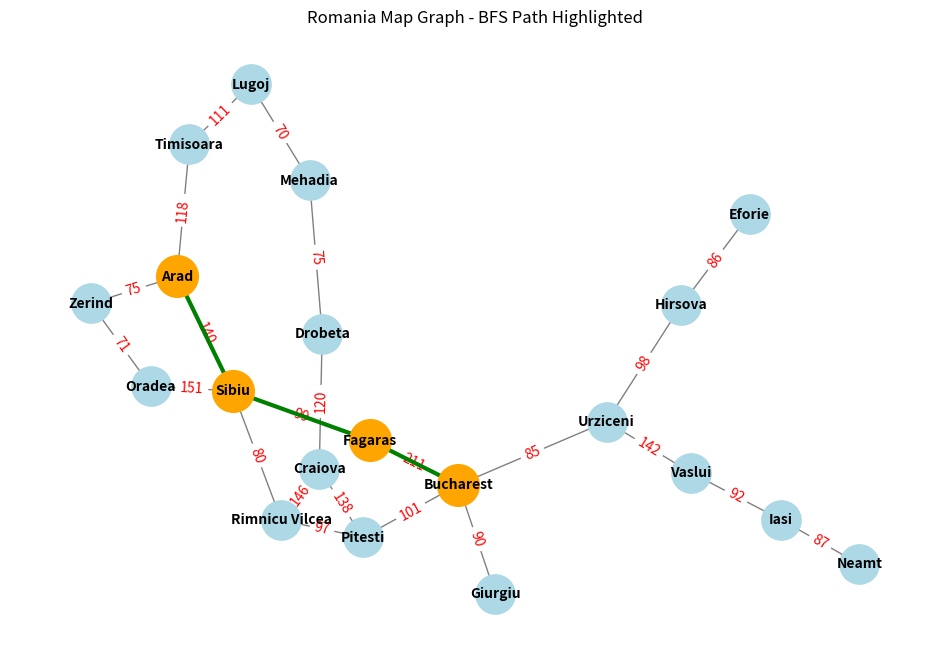

Write the Python code that produced this figure.
from collections import deque
import networkx as nx
import matplotlib.pyplot as plt

def bfs(graph, start, target):
    """
    Performs BFS to find the shortest path from start to target.
    
    Args:
        graph (dict): Adjacency list representation of the graph.
        start (str): Starting node.
        target (str): Target node.
    
    Returns:
        list: Shortest path from start to target if found, else None.
    """
    visited = set()
    queue = deque([[start]])
    
    while queue:
        path = queue.popleft()
        node = path[-1]
        
        if node == target:
            return path
        
        if node not in visited:
            visited.add(node)
            neighbors = graph.get(node, [])
            for neighbor, _ in neighbors:
                new_path = list(path)
                new_path.append(neighbor)
                queue.append(new_path)
    
    return None

def visualize_graph(graph, path=None):
    """
    Visualizes the graph using NetworkX and matplotlib.
    Highlights the given path if provided.
    
    Args:
        graph (dict): The graph as adjacency list with weights.
        path (list): List of nodes representing the path to highlight.
    """
    G = nx.Graph()
    
    # Add edges with weights
    for node, neighbors in graph.items():
        for neighbor, weight in neighbors:
            G.add_edge(node, neighbor, weight=weight)
    
    # Position nodes with spring layout (force-directed)
    pos = nx.spring_layout(G, seed=42)
    
    plt.figure(figsize=(12, 8))
    
    # Draw nodes and labels
    nx.draw_networkx_nodes(G, pos, node_color='lightblue', node_size=800)
    nx.draw_networkx_labels(G, pos, font_size=10, font_weight='bold')
    
    # Draw all edges in gray
    nx.draw_networkx_edges(G, pos, edgelist=G.edges(), edge_color='gray')
    
    # Draw edge weights in red
    edge_labels = nx.get_edge_attributes(G, 'weight')
    nx.draw_networkx_edge_labels(G, pos, edge_labels=edge_labels, font_color='red')
    
    # Highlight the path if provided
    if path:
        # Edges on the path
        path_edges = list(zip(path, path[1:]))
        
        # Highlight nodes in orange
        nx.draw_networkx_nodes(G, pos, nodelist=path, node_color='orange', node_size=900)
        
        # Highlight path edges in green and wider lines
        nx.draw_networkx_edges(G, pos, edgelist=path_edges, edge_color='green', width=3)
    
    plt.title("Romania Map Graph - BFS Path Highlighted")
    plt.axis('off')
    plt.show()

def main():
    # Define the graph with weighted edges
    graph = {
        'Oradea': [('Zerind', 71), ('Sibiu', 151)],
        'Zerind': [('Oradea', 71), ('Arad', 75)],
        'Arad': [('Zerind', 75), ('Sibiu', 140), ('Timisoara', 118)],
        'Timisoara': [('Arad', 118), ('Lugoj', 111)],
        'Lugoj': [('Timisoara', 111), ('Mehadia', 70)],
        'Mehadia': [('Lugoj', 70), ('Drobeta', 75)],
        'Drobeta': [('Mehadia', 75), ('Craiova', 120)],
        'Sibiu': [('Oradea', 151), ('Arad', 140), ('Fagaras', 99), ('Rimnicu Vilcea', 80)],
        'Rimnicu Vilcea': [('Sibiu', 80), ('Craiova', 146), ('Pitesti', 97)],
        'Craiova': [('Drobeta', 120), ('Rimnicu Vilcea', 146), ('Pitesti', 138)],
        'Fagaras': [('Sibiu', 99), ('Bucharest', 211)],
        'Pitesti': [('Rimnicu Vilcea', 97), ('Craiova', 138), ('Bucharest', 101)],
        'Bucharest': [('Fagaras', 211), ('Pitesti', 101), ('Giurgiu', 90), ('Urziceni', 85)],
        'Giurgiu': [('Bucharest', 90)],
        'Urziceni': [('Bucharest', 85), ('Hirsova', 98)],
        'Hirsova': [('Urziceni', 98), ('Eforie', 86)],
        'Eforie': [('Hirsova', 86)],
        'Neamt': [('Iasi', 87)],
        'Iasi': [('Neamt', 87), ('Vaslui', 92)],
        'Vaslui': [('Iasi', 92), ('Urziceni', 142)],
    }
    
    start = 'Arad'
    target = 'Bucharest'
    
    path = bfs(graph, start, target)
    
    if path:
        print(f"Shortest path from {start} to {target}: {' → '.join(path)}")
    else:
        print(f"No path found from {start} to {target}")
    
    visualize_graph(graph, path)

if __name__ == "__main__":
    main()
